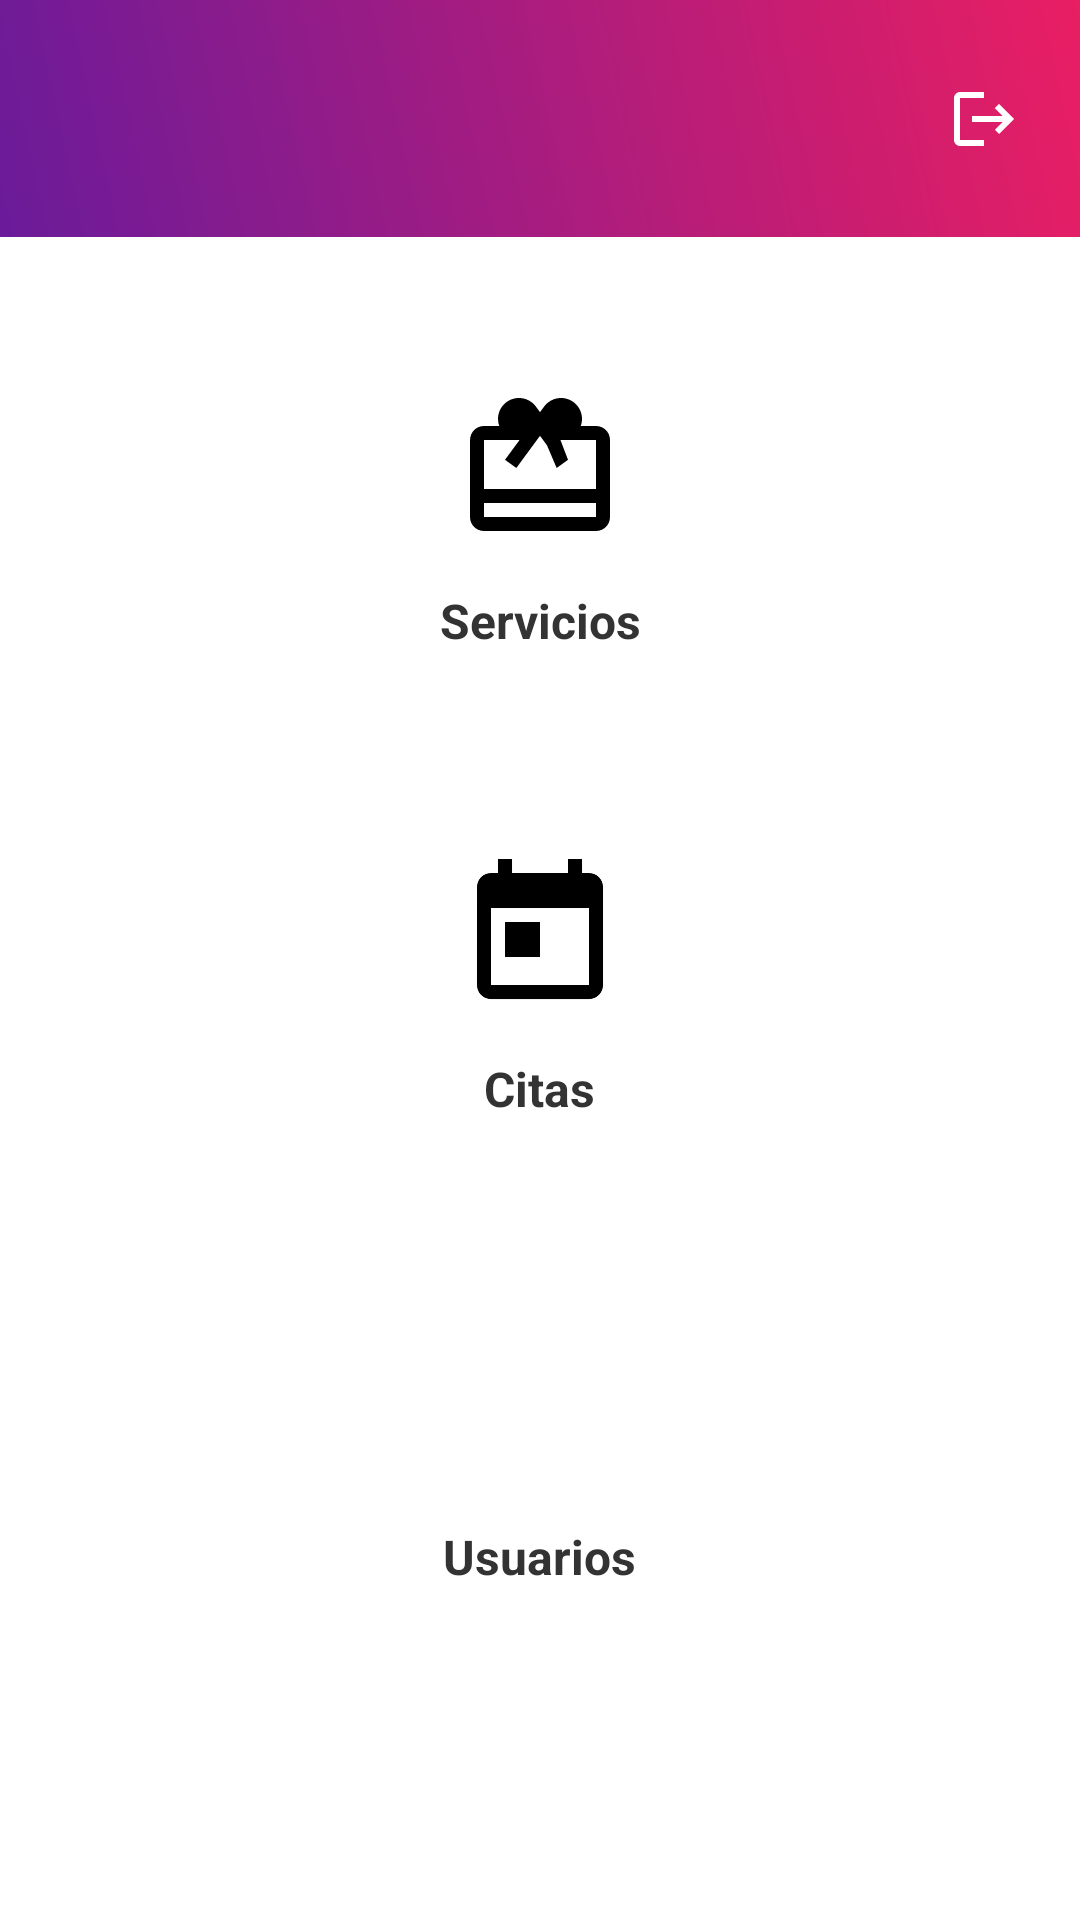

This screen was rendered from an Android layout file. Write that file and the resources it references.
<!-- AndroidManifest.xml: application theme Theme.BeautyApp -->
<!-- res/layout/activity_admin_dashboard.xml -->
<?xml version="1.0" encoding="utf-8"?>
<LinearLayout xmlns:android="http://schemas.android.com/apk/res/android"
    xmlns:app="http://schemas.android.com/apk/res-auto"
    android:layout_width="match_parent"
    android:layout_height="match_parent"
    android:background="@color/white"
    android:orientation="vertical">

    <include
        android:id="@+id/appBar"
        layout="@layout/app_bar_layout" />

    <ScrollView
        android:layout_width="match_parent"
        android:layout_height="match_parent"
        android:padding="24dp">

        <LinearLayout
            android:layout_width="match_parent"
            android:layout_height="wrap_content"
            android:orientation="vertical">

            <androidx.cardview.widget.CardView
                android:id="@+id/cardServices"
                android:layout_width="match_parent"
                android:layout_height="140dp"
                android:layout_marginBottom="16dp"
                android:clickable="true"
                android:focusable="true"
                android:foreground="?attr/selectableItemBackground"
                app:cardBackgroundColor="@color/white"
                app:cardCornerRadius="16dp"
                app:cardElevation="4dp">

                <LinearLayout
                    android:layout_width="match_parent"
                    android:layout_height="match_parent"
                    android:gravity="center"
                    android:orientation="vertical"
                    android:padding="20dp">

                    <ImageView
                        android:layout_width="56dp"
                        android:layout_height="56dp"
                        android:layout_marginBottom="12dp"
                        android:contentDescription="@string/services"
                        android:src="@drawable/ic_admin_services"
                        app:tint="@color/purple_primary" />

                    <TextView
                        android:layout_width="wrap_content"
                        android:layout_height="wrap_content"
                        android:gravity="center"
                        android:text="@string/services"
                        android:textColor="@color/text_dark"
                        android:textSize="16sp"
                        android:textStyle="bold" />

                </LinearLayout>
            </androidx.cardview.widget.CardView>

            <androidx.cardview.widget.CardView
                android:id="@+id/cardAppointments"
                android:layout_width="match_parent"
                android:layout_height="140dp"
                android:layout_marginBottom="16dp"
                android:clickable="true"
                android:focusable="true"
                android:foreground="?attr/selectableItemBackground"
                app:cardBackgroundColor="@color/white"
                app:cardCornerRadius="16dp"
                app:cardElevation="4dp">

                <LinearLayout
                    android:layout_width="match_parent"
                    android:layout_height="match_parent"
                    android:gravity="center"
                    android:orientation="vertical"
                    android:padding="20dp">

                    <ImageView
                        android:layout_width="56dp"
                        android:layout_height="56dp"
                        android:layout_marginBottom="12dp"
                        android:contentDescription="@string/appointments"
                        android:src="@drawable/ic_admin_appointments"
                        app:tint="@color/purple_primary" />

                    <TextView
                        android:layout_width="wrap_content"
                        android:layout_height="wrap_content"
                        android:gravity="center"
                        android:text="@string/appointments"
                        android:textColor="@color/text_dark"
                        android:textSize="16sp"
                        android:textStyle="bold" />

                </LinearLayout>
            </androidx.cardview.widget.CardView>

            <androidx.cardview.widget.CardView
                android:id="@+id/cardUsers"
                android:layout_width="match_parent"
                android:layout_height="140dp"
                android:layout_marginBottom="16dp"
                android:clickable="true"
                android:focusable="true"
                android:foreground="?attr/selectableItemBackground"
                app:cardBackgroundColor="@color/white"
                app:cardCornerRadius="16dp"
                app:cardElevation="4dp">

                <LinearLayout
                    android:layout_width="match_parent"
                    android:layout_height="match_parent"
                    android:gravity="center"
                    android:orientation="vertical"
                    android:padding="20dp">

                    <ImageView
                        android:layout_width="56dp"
                        android:layout_height="56dp"
                        android:layout_marginBottom="12dp"
                        android:contentDescription="@string/users"
                        android:src="@drawable/ic_admin_users"
                        app:tint="@color/purple_primary" />

                    <TextView
                        android:layout_width="wrap_content"
                        android:layout_height="wrap_content"
                        android:gravity="center"
                        android:text="@string/users"
                        android:textColor="@color/text_dark"
                        android:textSize="16sp"
                        android:textStyle="bold" />

                </LinearLayout>
            </androidx.cardview.widget.CardView>

        </LinearLayout>
    </ScrollView>

</LinearLayout>
<!-- res/layout/app_bar_layout.xml (included above) -->
<?xml version="1.0" encoding="utf-8"?>
<androidx.constraintlayout.widget.ConstraintLayout xmlns:android="http://schemas.android.com/apk/res/android"
    xmlns:app="http://schemas.android.com/apk/res-auto"
    android:layout_width="match_parent"
    android:layout_height="wrap_content"
    android:background="@drawable/gradient_appbar"
    android:minHeight="79dp"
    android:paddingStart="8dp"
    android:paddingEnd="8dp"
    android:paddingTop="8dp"
    android:paddingBottom="8dp">

    <ImageButton
        android:id="@+id/btnBack"
        android:layout_width="48dp"
        android:layout_height="48dp"
        android:background="?attr/selectableItemBackgroundBorderless"
        android:contentDescription="Volver"
        android:src="@drawable/ic_arrow_back"
        android:padding="12dp"
        android:visibility="gone"
        app:layout_constraintBottom_toBottomOf="parent"
        app:layout_constraintStart_toStartOf="parent"
        app:layout_constraintTop_toTopOf="parent" />

    <LinearLayout
        android:id="@+id/titleContainer"
        android:layout_width="0dp"
        android:layout_height="wrap_content"
        android:orientation="vertical"
        android:paddingStart="8dp"
        android:paddingEnd="8dp"
        app:layout_constraintBottom_toBottomOf="parent"
        app:layout_constraintEnd_toStartOf="@+id/btnProfile"
        app:layout_constraintStart_toEndOf="@+id/btnBack"
        app:layout_constraintTop_toTopOf="parent">

        <TextView
            android:id="@+id/tvTitle"
            android:layout_width="match_parent"
            android:layout_height="wrap_content"
            android:textColor="@color/white"
            android:textSize="20sp"
            android:textStyle="bold"
            android:ellipsize="end"
            android:maxLines="1" />

        <TextView
            android:id="@+id/tvSubtitle"
            android:layout_width="match_parent"
            android:layout_height="wrap_content"
            android:ellipsize="end"
            android:maxLines="1"
            android:textColor="@color/white"
            android:textSize="14sp"
            android:visibility="gone" />
    </LinearLayout>

    <ImageButton
        android:id="@+id/btnProfile"
        android:layout_width="48dp"
        android:layout_height="48dp"
        android:background="?attr/selectableItemBackgroundBorderless"
        android:contentDescription="@string/client_edit_profile"
        android:padding="12dp"
        android:src="@drawable/ic_toolbar_profile"
        android:visibility="gone"
        app:layout_constraintBottom_toBottomOf="parent"
        app:layout_constraintEnd_toStartOf="@+id/btnLogout"
        app:layout_constraintTop_toTopOf="parent" />

    <ImageButton
        android:id="@+id/btnLogout"
        android:layout_width="48dp"
        android:layout_height="48dp"
        android:background="?attr/selectableItemBackgroundBorderless"
        android:contentDescription="@string/logout"
        android:src="@drawable/ic_logout"
        android:padding="12dp"
        app:layout_constraintBottom_toBottomOf="parent"
        app:layout_constraintEnd_toEndOf="parent"
        app:layout_constraintTop_toTopOf="parent" />

</androidx.constraintlayout.widget.ConstraintLayout>
<!-- resources referenced by this layout -->
<resources>
  <color name="purple_primary">#6A1B9A</color>
  <color name="text_dark">#333333</color>
  <color name="white">#FFFFFFFF</color>
  <!-- drawable gradient_appbar (drawable) -->
  <?xml version="1.0" encoding="utf-8"?>
  <shape xmlns:android="http://schemas.android.com/apk/res/android">
      <gradient
          android:type="linear"
          android:angle="45"
          android:startColor="#6A1B9A"
          android:endColor="#E91E63" />
  </shape>
  <!-- drawable ic_admin_appointments (drawable) -->
  <vector xmlns:android="http://schemas.android.com/apk/res/android"
      android:width="24dp"
      android:height="24dp"
      android:viewportWidth="24"
      android:viewportHeight="24">
      <path
          android:fillColor="#FF000000"
          android:pathData="M19,3h-1V1h-2v2H8V1H6v2H5c-1.11,0 -1.99,0.9 -1.99,2L3,19c0,1.1 0.89,2 2,2h14c1.1,0 2,-0.9 2,-2V5c0,-1.1 -0.9,-2 -2,-2zM19,19H5V8h14v11zM7,10h5v5H7z"/>
  </vector>
  <!-- drawable ic_admin_services (drawable) -->
  <vector xmlns:android="http://schemas.android.com/apk/res/android"
      android:width="24dp"
      android:height="24dp"
      android:viewportWidth="24"
      android:viewportHeight="24">
      <path
          android:fillColor="#FF000000"
          android:pathData="M20,6h-2.18c0.11,-0.31 0.18,-0.65 0.18,-1 0,-1.66 -1.34,-3 -3,-3 -1.05,0 -1.96,0.54 -2.5,1.35l-0.5,0.67 -0.5,-0.68C10.96,2.54 10.05,2 9,2 7.34,2 6,3.34 6,5c0,0.35 0.07,0.69 0.18,1H4c-1.11,0 -1.99,0.89 -1.99,2L2,19c0,1.11 0.89,2 2,2h16c1.11,0 2,-0.89 2,-2V8c0,-1.11 -0.89,-2 -2,-2zM20,19H4v-2h16v2zM20,15H4V8h5.08L7,10.83 8.62,12 11,8.76l1,-1.36 1,1.36L14.38,12 16,10.83 14.92,8H20v7z"/>
  </vector>
  <!-- drawable ic_logout (drawable) -->
  <?xml version="1.0" encoding="utf-8"?>
  <vector xmlns:android="http://schemas.android.com/apk/res/android"
      android:width="24dp"
      android:height="24dp"
      android:viewportWidth="24"
      android:viewportHeight="24"
      android:tint="@color/white">
      <path
          android:fillColor="@android:color/white"
          android:pathData="M17,7l-1.41,1.41L18.17,11H8v2h10.17l-2.58,2.59L17,17l5,-5zM4,5h8V3H4c-1.1,0 -2,0.9 -2,2v14c0,1.1 0.9,2 2,2h8v-2H4V5z"/>
  </vector>
  <!-- drawable ic_toolbar_profile (drawable) -->
  <?xml version="1.0" encoding="utf-8"?>
  <vector xmlns:android="http://schemas.android.com/apk/res/android"
      android:width="24dp"
      android:height="24dp"
      android:viewportWidth="24"
      android:viewportHeight="24"
      android:tint="@color/white">
      <path
          android:fillColor="@color/white"
          android:pathData="M12,12c2.7,0 5,-2.3 5,-5s-2.3,-5 -5,-5 -5,2.3 -5,5 2.3,5 5,5zM12,14c-3.3,0 -10,1.7 -10,5v3h20v-3c0,-3.3 -6.7,-5 -10,-5z" />
  </vector>
  <string name="appointments">Citas</string>
  <string name="client_edit_profile">Editar mis datos</string>
  <string name="logout">Cerrar Sesión</string>
  <string name="services">Servicios</string>
  <string name="users">Usuarios</string>
  <style name="Theme.BeautyApp" parent="Theme.MaterialComponents.DayNight.NoActionBar">
          
          <item name="colorPrimary">@color/purple_primary</item>
          <item name="colorPrimaryVariant">@color/pink_primary</item>
          <item name="colorOnPrimary">@color/white</item>
          
          <item name="android:windowBackground">@color/white</item>
          
          <item name="android:statusBarColor">@color/purple_primary</item>
          
      </style>
  <color name="pink_primary">#E91E63</color>
</resources>
